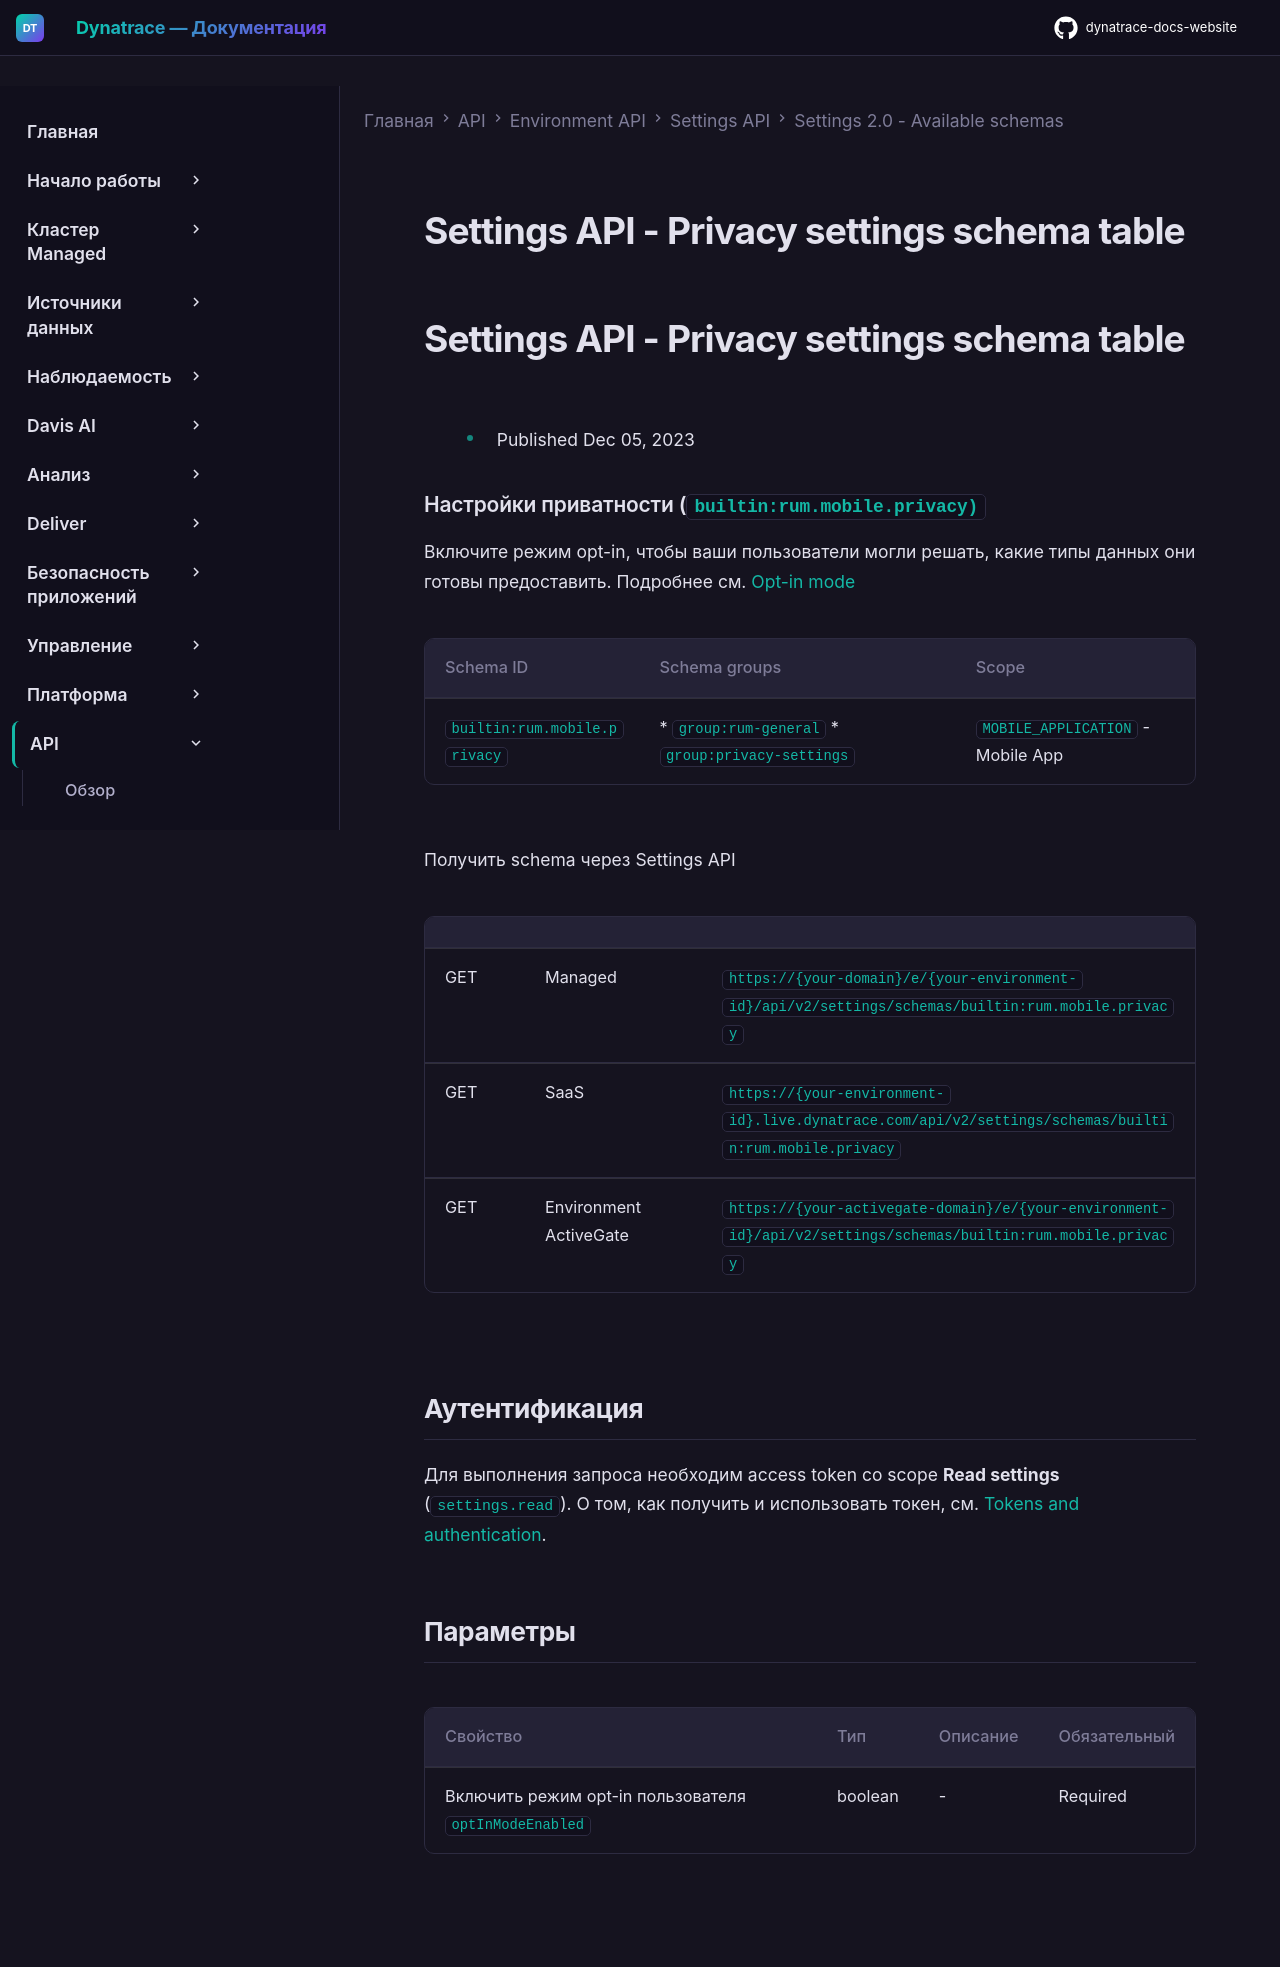

repository: Yerkebulan-Ardabayev/dynatrace-docs-website · page: managed-ru/dynatrace-api/environment-api/settings/schemas/builtin-rum-mobile-privacy/index.html · generator: mkdocs

---
title: Settings API - Privacy settings schema table
source: https://docs.dynatrace.com/managed/dynatrace-api/environment-api/settings/schemas/builtin-rum-mobile-privacy
scraped: 2026-05-12T11:48:59.353844
---

# Settings API - Privacy settings schema table

# Settings API - Privacy settings schema table

* Published Dec 05, 2023

### Настройки приватности (`builtin:rum.mobile.privacy)`

Включите режим opt-in, чтобы ваши пользователи могли решать, какие типы данных они готовы предоставить. Подробнее см. [Opt-in mode](https://dt-url.net/9602z8z)

| Schema ID | Schema groups | Scope |
| --- | --- | --- |
| `builtin:rum.mobile.privacy` | * `group:rum-general` * `group:privacy-settings` | `MOBILE_APPLICATION` - Mobile App |

Получить schema через Settings API

|  |  |  |
| --- | --- | --- |
| GET | Managed | `https://{your-domain}/e/{your-environment-id}/api/v2/settings/schemas/builtin:rum.mobile.privacy` |
| GET | SaaS | `https://{your-environment-id}.live.dynatrace.com/api/v2/settings/schemas/builtin:rum.mobile.privacy` |
| GET | Environment ActiveGate | `https://{your-activegate-domain}/e/{your-environment-id}/api/v2/settings/schemas/builtin:rum.mobile.privacy` |

## Аутентификация

Для выполнения запроса необходим access token со scope **Read settings** (`settings.read`). О том, как получить и использовать токен, см. [Tokens and authentication](/managed/discover-dynatrace/references/dynatrace-api/basics/dynatrace-api-authentication).

## Параметры

| Свойство | Тип | Описание | Обязательный |
| --- | --- | --- | --- |
| Включить режим opt-in пользователя `optInModeEnabled` | boolean | - | Required |
